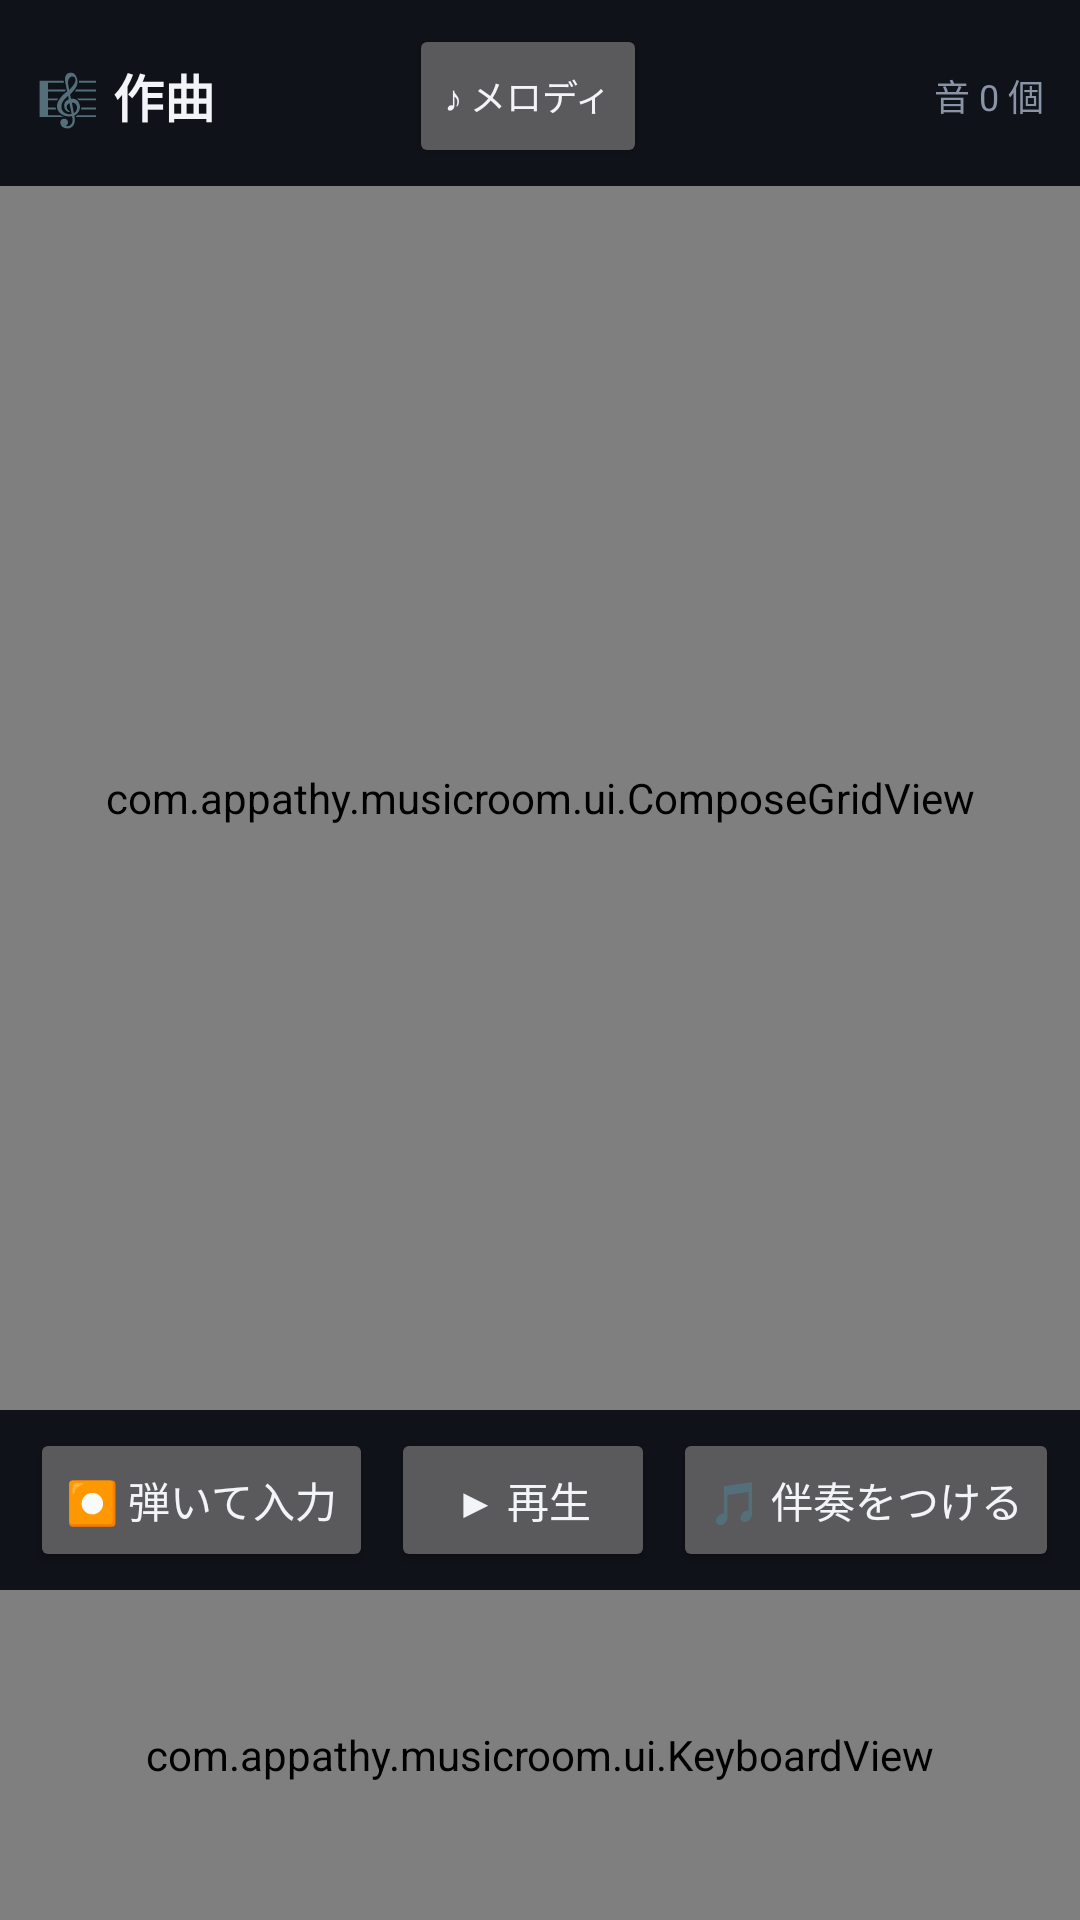

Android layout source for this screen:
<!-- AndroidManifest.xml: application theme Theme.MusicRoom -->
<!-- res/layout/activity_compose.xml -->
<?xml version="1.0" encoding="utf-8"?>
<LinearLayout xmlns:android="http://schemas.android.com/apk/res/android"
    android:layout_width="match_parent"
    android:layout_height="match_parent"
    android:background="@color/bg"
    android:orientation="vertical">

    <LinearLayout
        android:layout_width="match_parent"
        android:layout_height="wrap_content"
        android:gravity="center_vertical"
        android:orientation="horizontal"
        android:paddingStart="12dp"
        android:paddingTop="8dp"
        android:paddingEnd="12dp"
        android:paddingBottom="6dp">

        <TextView
            android:id="@+id/textTitle"
            android:layout_width="0dp"
            android:layout_height="wrap_content"
            android:layout_weight="1"
            android:text="🎼 作曲"
            android:textColor="@color/text_primary"
            android:textSize="17sp"
            android:textStyle="bold" />

        <Button
            android:id="@+id/btnTrack"
            android:layout_width="wrap_content"
            android:layout_height="wrap_content"
            android:layout_marginEnd="8dp"
            android:minWidth="0dp"
            android:paddingStart="12dp"
            android:paddingEnd="12dp"
            android:text="♪ メロディ"
            android:textSize="12sp" />

        <TextView
            android:id="@+id/textStatus"
            android:layout_width="0dp"
            android:layout_height="wrap_content"
            android:layout_weight="1"
            android:gravity="end"
            android:text="音 0 個"
            android:textColor="@color/text_secondary"
            android:textSize="12sp" />
    </LinearLayout>

    <com.appathy.musicroom.ui.ComposeGridView
        android:id="@+id/gridView"
        android:layout_width="match_parent"
        android:layout_height="0dp"
        android:layout_weight="1" />

    <HorizontalScrollView
        android:layout_width="match_parent"
        android:layout_height="wrap_content"
        android:scrollbars="none">

        <LinearLayout
            android:layout_width="wrap_content"
            android:layout_height="wrap_content"
            android:orientation="horizontal"
            android:paddingStart="10dp"
            android:paddingTop="6dp"
            android:paddingEnd="10dp"
            android:paddingBottom="6dp">

            <Button
                android:id="@+id/btnRecord"
                android:layout_width="wrap_content"
                android:layout_height="wrap_content"
                android:layout_marginEnd="6dp"
                android:text="⏺ 弾いて入力" />

            <Button
                android:id="@+id/btnPlay"
                android:layout_width="wrap_content"
                android:layout_height="wrap_content"
                android:layout_marginEnd="6dp"
                android:text="▶ 再生" />

            <Button
                android:id="@+id/btnHarmony"
                android:layout_width="wrap_content"
                android:layout_height="wrap_content"
                android:layout_marginEnd="6dp"
                android:text="🎵 伴奏をつける" />

            <Button
                android:id="@+id/btnLyrics"
                android:layout_width="wrap_content"
                android:layout_height="wrap_content"
                android:layout_marginEnd="6dp"
                android:text="✍ 歌詞" />

            <Button
                android:id="@+id/btnSettings"
                android:layout_width="wrap_content"
                android:layout_height="wrap_content"
                android:layout_marginEnd="6dp"
                android:text="⚙ 設定" />

            <Button
                android:id="@+id/btnSave"
                android:layout_width="wrap_content"
                android:layout_height="wrap_content"
                android:layout_marginEnd="6dp"
                android:text="💾 保存" />

            <Button
                android:id="@+id/btnLibrary"
                android:layout_width="wrap_content"
                android:layout_height="wrap_content"
                android:layout_marginEnd="6dp"
                android:text="📂 曲を開く" />

            <Button
                android:id="@+id/btnShare"
                android:layout_width="wrap_content"
                android:layout_height="wrap_content"
                android:text="📤 書き出し / 取り込み" />
        </LinearLayout>
    </HorizontalScrollView>

    <com.appathy.musicroom.ui.KeyboardView
        android:id="@+id/keyboard"
        android:layout_width="match_parent"
        android:layout_height="110dp" />
</LinearLayout>
<!-- resources referenced by this layout -->
<resources>
  <color name="bg">#0F1218</color>
  <color name="text_primary">#F2F4F8</color>
  <color name="text_secondary">#8B94A7</color>
  <style name="Theme.MusicRoom" parent="Theme.Material3.Dark.NoActionBar">
          <item name="colorPrimary">@color/accent</item>
          <item name="colorOnPrimary">#0F1218</item>
          <item name="colorSecondary">@color/accent_warm</item>
          <item name="android:colorBackground">@color/bg</item>
          <item name="android:statusBarColor" tools:targetApi="l">@color/bg</item>
          <item name="android:navigationBarColor" tools:targetApi="l">@color/bg</item>
          <item name="android:textColorPrimary">@color/text_primary</item>
          <item name="android:textColorSecondary">@color/text_secondary</item>
      </style>
  <color name="accent">#4ECDC4</color>
  <color name="accent_warm">#FFD166</color>
</resources>
